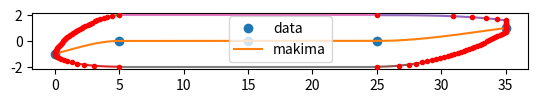
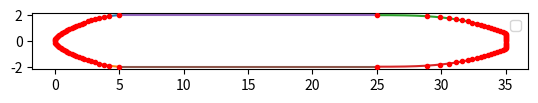

Here is the Python script that generated these plots, in order:
"""
This script demonstrates the parametrisation and plotting of the fuselage
vertical and horizontal cross-section.
"""

__all__ = []

import sys
import copy
import numpy as np
from scipy.interpolate import Akima1DInterpolator
import matplotlib.pyplot as plt

#%% Vertical fuselage cross-section

N_points_long = 500
N_points_vert = 50
N_points_horz = 50
r_fuse = 2
x = np.array([0, 5, 15, 25, 35])
z = np.array([-1, 0, 0, 0, 1])
x_nose_start = x[0]
x_nose_end = x[1]
x_tail_start = x[-2]
x_tail_end = x[-1]
z_centreline = z[2]
xs = np.linspace(min(x), max(x), num=N_points_long)
xs_nose = copy.deepcopy(xs)[xs < x_nose_end]
xs_tail = copy.deepcopy(xs)[xs > x_tail_start]
nnose = len(xs_nose)
ntail = len(xs_tail)

# z_akima = Akima1DInterpolator(x, z, method="akima")(xs)
z_makima = Akima1DInterpolator(x, z, method="makima")(xs)
z_offset_nose = z_makima[0]
z_offset_tail = z_makima[-1]

# Nose top

a_nose_top = 1.5
r_nose_top = r_fuse + z[1] - z[0]

x_top_nose = []
z_top_nose = []
for i, _x in enumerate(xs_nose, start=1):
    fraci = (i - 1) / (nnose - 1)
    fracx = np.cos(0.5 * np.pi * fraci)
    x_top_nose.append(x_nose_end + (x_nose_start - x_nose_end) * fracx)
    z_top_nose.append(z_offset_nose + (r_nose_top * (1.0 - fracx**a_nose_top)**(1.0 / a_nose_top)))

# Nose bottom

a_nose_bottom = 2
r_nose_bottom = r_fuse - (z[1] - z[0])

x_bottom_nose = []
z_bottom_nose = []
for i, _x in enumerate(xs_nose, start=1):
    fraci = (i - 1) / (nnose - 1)
    fracx = np.cos(0.5 * np.pi * fraci)
    x_bottom_nose.append(x_nose_end + (x_nose_start - x_nose_end) * fracx)
    z_bottom_nose.append(z_offset_nose - (r_nose_bottom * (1.0 - fracx**a_nose_bottom)**(1.0 / a_nose_bottom)))

z_makima_nose = np.linspace(-r_fuse, r_fuse, num=N_points_vert,endpoint=True)
x_makima_vert_nose = Akima1DInterpolator(
    np.concatenate((z_bottom_nose[::-1][:-1], z_top_nose)),
    np.concatenate((x_bottom_nose[::-1][:-1], x_top_nose)),
    method="makima",
)(z_makima_nose)

# Tail top

b_tail_top = 3
r_tail_top = r_fuse - (z[-1] - z[-2])

x_top_tail = []
z_top_tail = []
for i, _x in enumerate(xs_tail, start=1):
    fraci = (i - 1) / (ntail - 1)
    fracx = np.cos(0.5 * np.pi * fraci)
    x_top_tail.append(x_tail_start + (x_tail_end - x_tail_start) * fracx)
    z_top_tail.append(z_offset_tail + (r_tail_top + (-0.4*r_tail_top) * fracx**b_tail_top))

# Tail bottom

b_tail_bottom = 2
r_tail_bottom = r_fuse + (z[-1] - z[-2])

x_bottom_tail = []
z_bottom_tail = []
for i, _x in enumerate(xs_tail, start=1):
    fraci = (i - 1) / (ntail - 1)
    fracx = np.cos(0.5 * np.pi * fraci)
    x_bottom_tail.append(x_tail_start + (x_tail_end - x_tail_start) * fracx)
    z_bottom_tail.append(z_offset_tail - (r_tail_bottom + (-0.9 * r_tail_bottom) * fracx**b_tail_bottom))
    
z_makima_tail = np.linspace(-r_fuse, r_fuse, num=N_points_horz,endpoint=True)
x_makima_vert_tail = Akima1DInterpolator(
    np.concatenate((
        z_bottom_tail[::-1][:-1],
        [z_bottom_tail[0], (z_bottom_tail[0] + z_top_tail[0]) / 2, z_top_tail[0]],
        z_top_tail[1:],
    )),
    np.concatenate((
        x_bottom_tail[::-1][:-1],
        [x_bottom_tail[0], (x_bottom_tail[0] + x_top_tail[0]) / 2, x_top_tail[0]],
        x_top_tail[1:],
    )),
    method="makima",
)(z_makima_tail)

# Plot curves

fig, ax = plt.subplots()
ax.plot(x, z, "o", label="data")
# ax.plot(xs, z_akima, label="akima")
ax.plot(xs, z_makima, label="makima")

ax.plot(x_top_nose, z_top_nose)
ax.plot(x_bottom_nose, z_bottom_nose)

ax.plot(x_top_tail, z_top_tail)
ax.plot(x_bottom_tail, z_bottom_tail)

ax.plot(
    [x_top_nose[-1], x_top_tail[-1]],
    [z_top_nose[-1], z_top_tail[-1]]
)
ax.plot(
    [x_bottom_nose[-1], x_bottom_tail[-1]],
    [z_bottom_nose[-1], z_bottom_tail[-1]]
)

ax.plot(
    [x_top_tail[0], x_bottom_tail[0]],
    [z_top_tail[0], z_bottom_tail[0]]
)

ax.scatter(x_makima_vert_nose, z_makima_nose, marker='.', color='red', zorder=100)
ax.scatter(x_makima_vert_tail, z_makima_tail, marker='.', color='red', zorder=100)

ax.set_aspect('equal')
ax.legend()
plt.show()

#%% Horizontal fuselage cross-section

# Nose left

a_nose_left = 1.5

x_left_nose = []
y_left_nose = []
for i, _x in enumerate(xs_nose, start=1):
    fraci = (i - 1) / (nnose - 1)
    fracx = np.cos(0.5 * np.pi * fraci)
    x_left_nose.append(x_nose_end + (x_nose_start - x_nose_end) * fracx)
    y_left_nose.append(r_fuse * (1.0 - fracx**a_nose_left)**(1.0 / a_nose_left))

y_makima_nose = np.linspace(-r_fuse, r_fuse, num=N_points_vert,endpoint=True)
x_makima_horz_nose = Akima1DInterpolator(
    np.concatenate((-np.array(y_left_nose[::-1][:-1]), y_left_nose)),
    np.concatenate((x_left_nose[::-1][:-1], x_left_nose)),
    method="makima",
)(y_makima_nose)

# Tail left

btail = 3

x_left_tail = []
y_left_tail = []
for i, _x in enumerate(xs_tail, start=1):
    fraci = (i - 1) / (ntail - 1)
    fracx = np.cos(0.5 * np.pi * fraci)
    x_left_tail.append(x_tail_start + (x_tail_end - x_tail_start) * fracx)
    y_left_tail.append(r_fuse + (-0.7 * r_fuse) * fracx**btail)
    
y_makima_tail = np.linspace(-r_fuse, r_fuse, num=N_points_vert,endpoint=True)
x_makima_horz_tail = Akima1DInterpolator(
    np.concatenate((
        -np.array(y_left_tail[::-1][:-1]),
        [-y_left_tail[0], 0, y_left_tail[0]],
        y_left_tail[1:],
    )),
    np.concatenate((
        x_left_tail[::-1][:-1],
        [x_left_tail[0], x_left_tail[0], x_left_tail[0]],
        x_left_tail[1:],
    )),
    method="makima",
)(y_makima_tail)

# Plot curves

fig, ax = plt.subplots()

ax.plot(x_left_nose, np.array(y_left_nose))
ax.plot(x_left_nose, -np.array(y_left_nose))

ax.plot(x_left_tail, np.array(y_left_tail))
ax.plot(x_left_tail, -np.array(y_left_tail))

ax.plot(
    [x_left_nose[-1], x_left_tail[-1]],
    [y_left_nose[-1], y_left_tail[-1]]
)
ax.plot(
    [x_left_nose[-1], x_left_tail[-1]],
    [-y_left_nose[-1], -y_left_tail[-1]]
)

ax.plot(
    [x_left_tail[0], x_left_tail[0]],
    [y_left_tail[0], -y_left_tail[0]]
)

ax.scatter(x_makima_horz_nose, y_makima_nose, marker='.', color='red', zorder=100)
ax.scatter(x_makima_horz_tail, y_makima_tail, marker='.', color='red', zorder=100)

ax.set_aspect('equal')
ax.legend()
plt.show()
